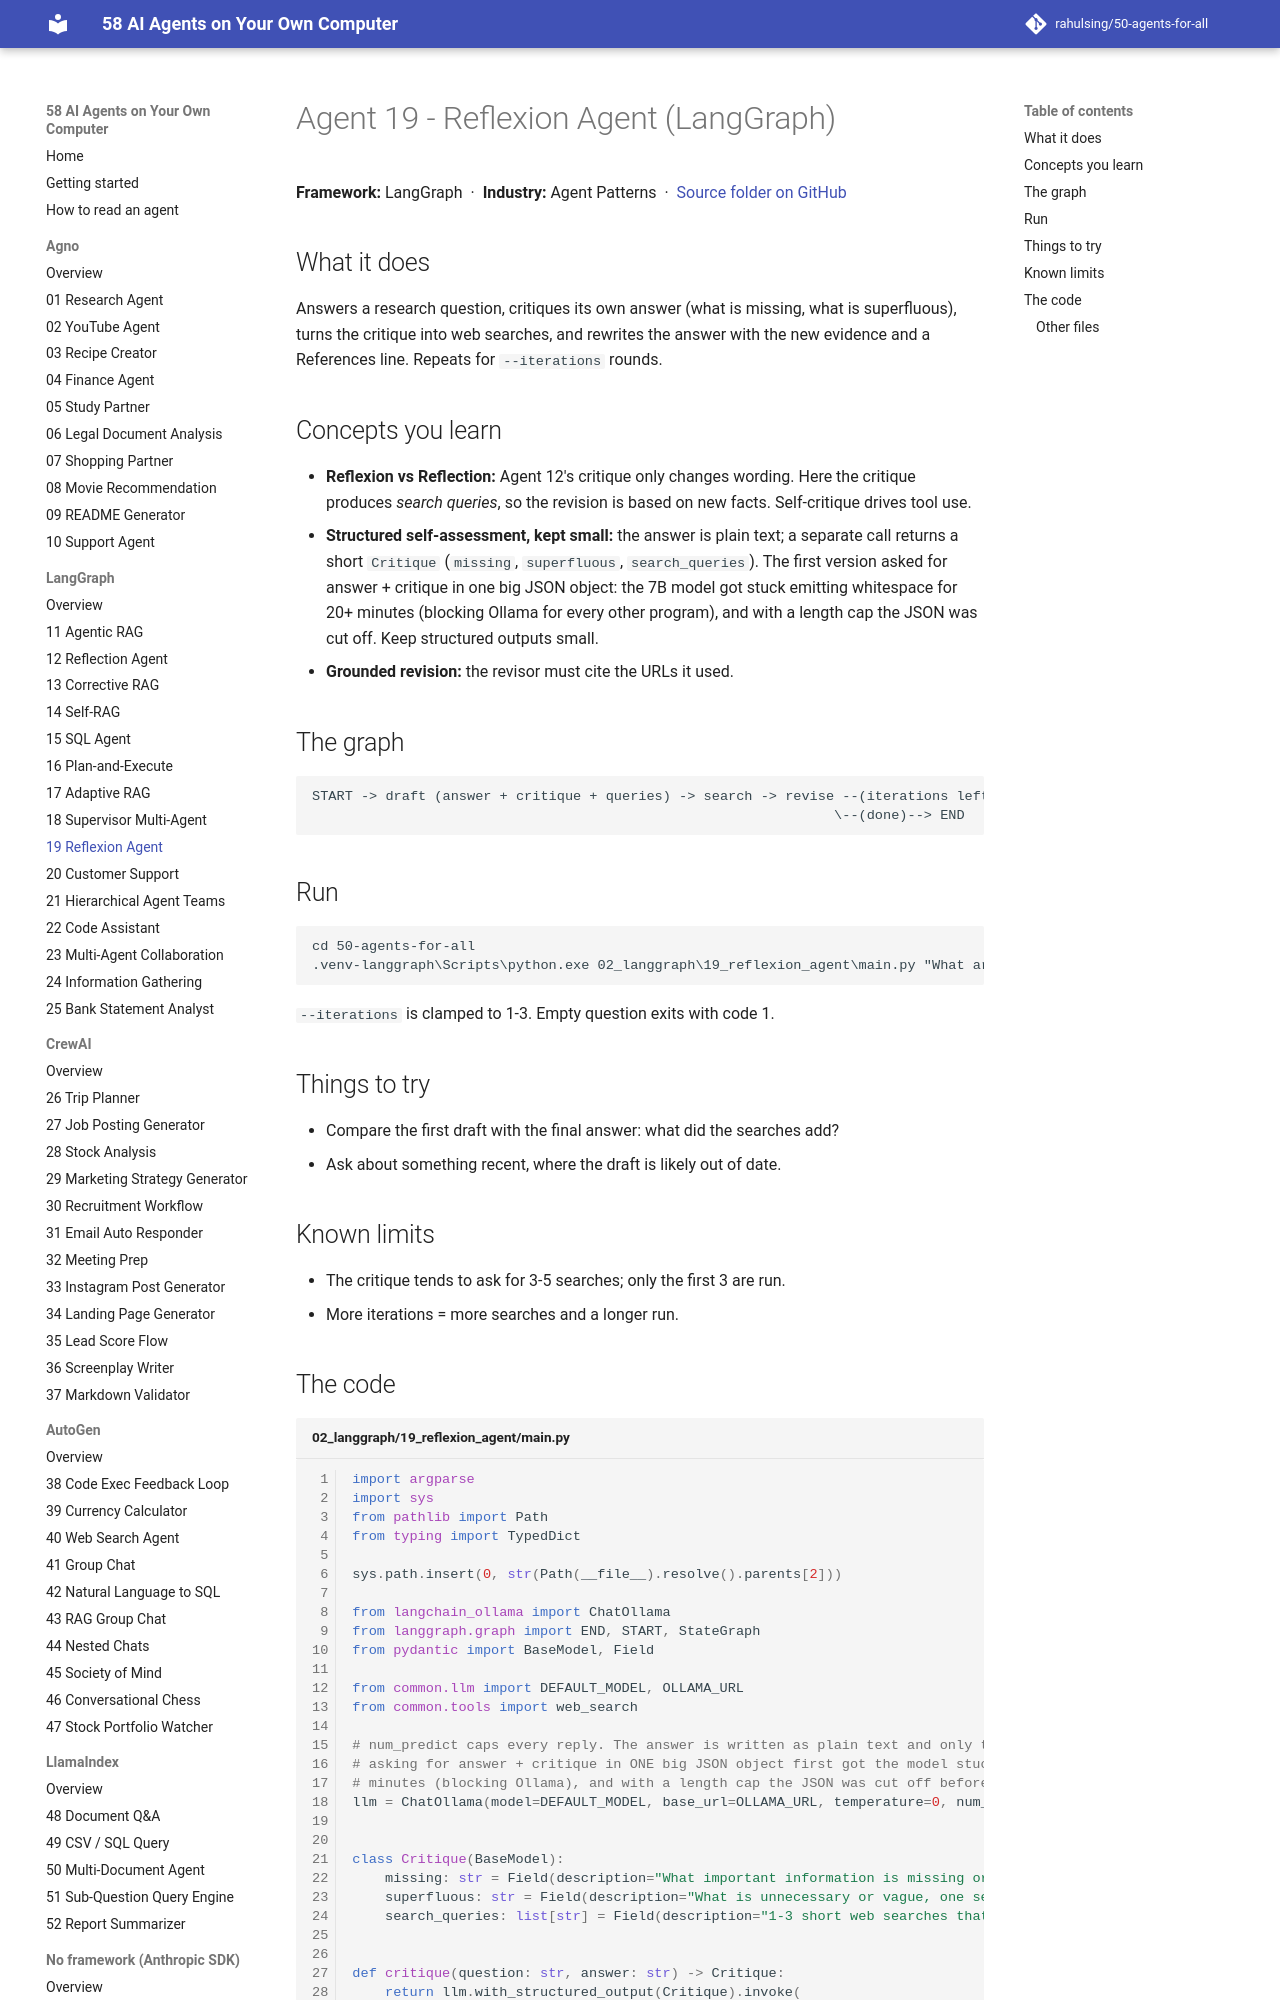

repository: rahulsing/50-agents-for-all · page: agents/02_langgraph/19_reflexion_agent/index.html · generator: mkdocs

# Agent 19 - Reflexion Agent (LangGraph)

## What it does
Answers a research question, critiques its own answer (what is missing, what is superfluous), turns the critique into web searches, and rewrites the answer with the new evidence and a References line. Repeats for `--iterations` rounds.
